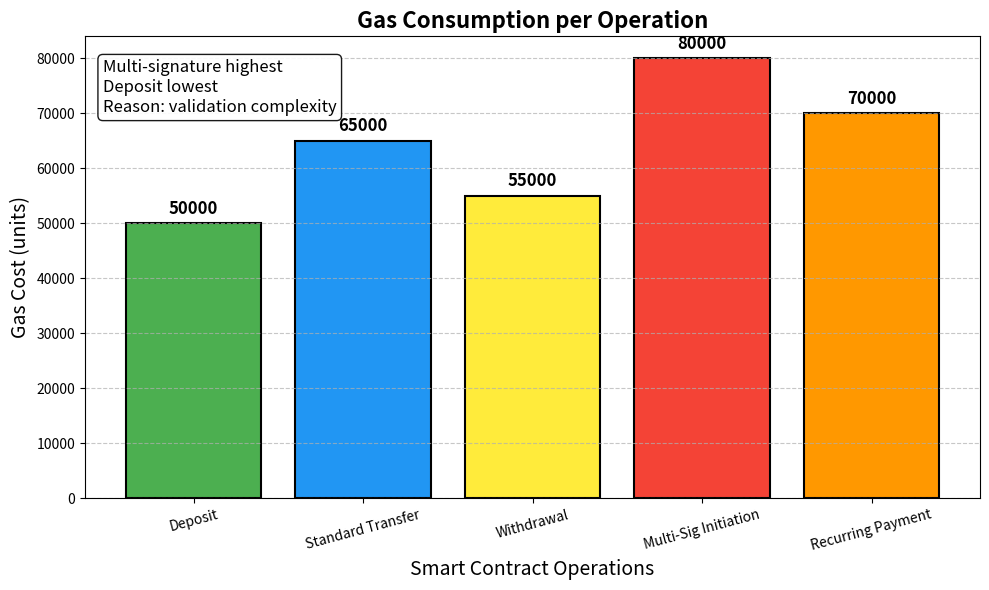

The script that saved this image:
import matplotlib.pyplot as plt
import os

# Data
operations = ["Deposit", "Standard Transfer", "Withdrawal", "Multi-Sig Initiation", "Recurring Payment"]
gas_costs = [50000, 65000, 55000, 80000, 70000]

# Set up the figure and axis
plt.figure(figsize=(10, 6))

# Define colors (highlighting highest and lowest)
colors = ['#4caf50', '#2196f3', '#ffeb3b', '#f44336', '#ff9800']

# Plotting the bar chart
bars = plt.bar(operations, gas_costs, color=colors, edgecolor='black', linewidth=1.5)

# Adding titles and labels
plt.title('Gas Consumption per Operation', fontsize=16, fontweight='bold')
plt.xlabel('Smart Contract Operations', fontsize=14)
plt.ylabel('Gas Cost (units)', fontsize=14)

# Adding value labels on top of the bars
for bar in bars:
    yval = bar.get_height()
    plt.text(bar.get_x() + bar.get_width()/2, yval + 1000, str(int(yval)), ha='center', va='bottom', fontsize=12, fontweight='bold')

# Creating a text box to satisfy the user's specific text requirement
textstr = "Multi-signature highest\nDeposit lowest\nReason: validation complexity"
props = dict(boxstyle='round', facecolor='white', alpha=0.9, edgecolor='black')
plt.text(0.02, 0.95, textstr, transform=plt.gca().transAxes, fontsize=12,
        verticalalignment='top', bbox=props)

# Improve layout
plt.xticks(rotation=15)
plt.grid(axis='y', linestyle='--', alpha=0.7)
plt.tight_layout()

# Save the plot
os.makedirs('assets', exist_ok=True)
plt.savefig('assets/gas_consumption_analysis.png', dpi=300)
print("Graph saved to assets/gas_consumption_analysis.png")
